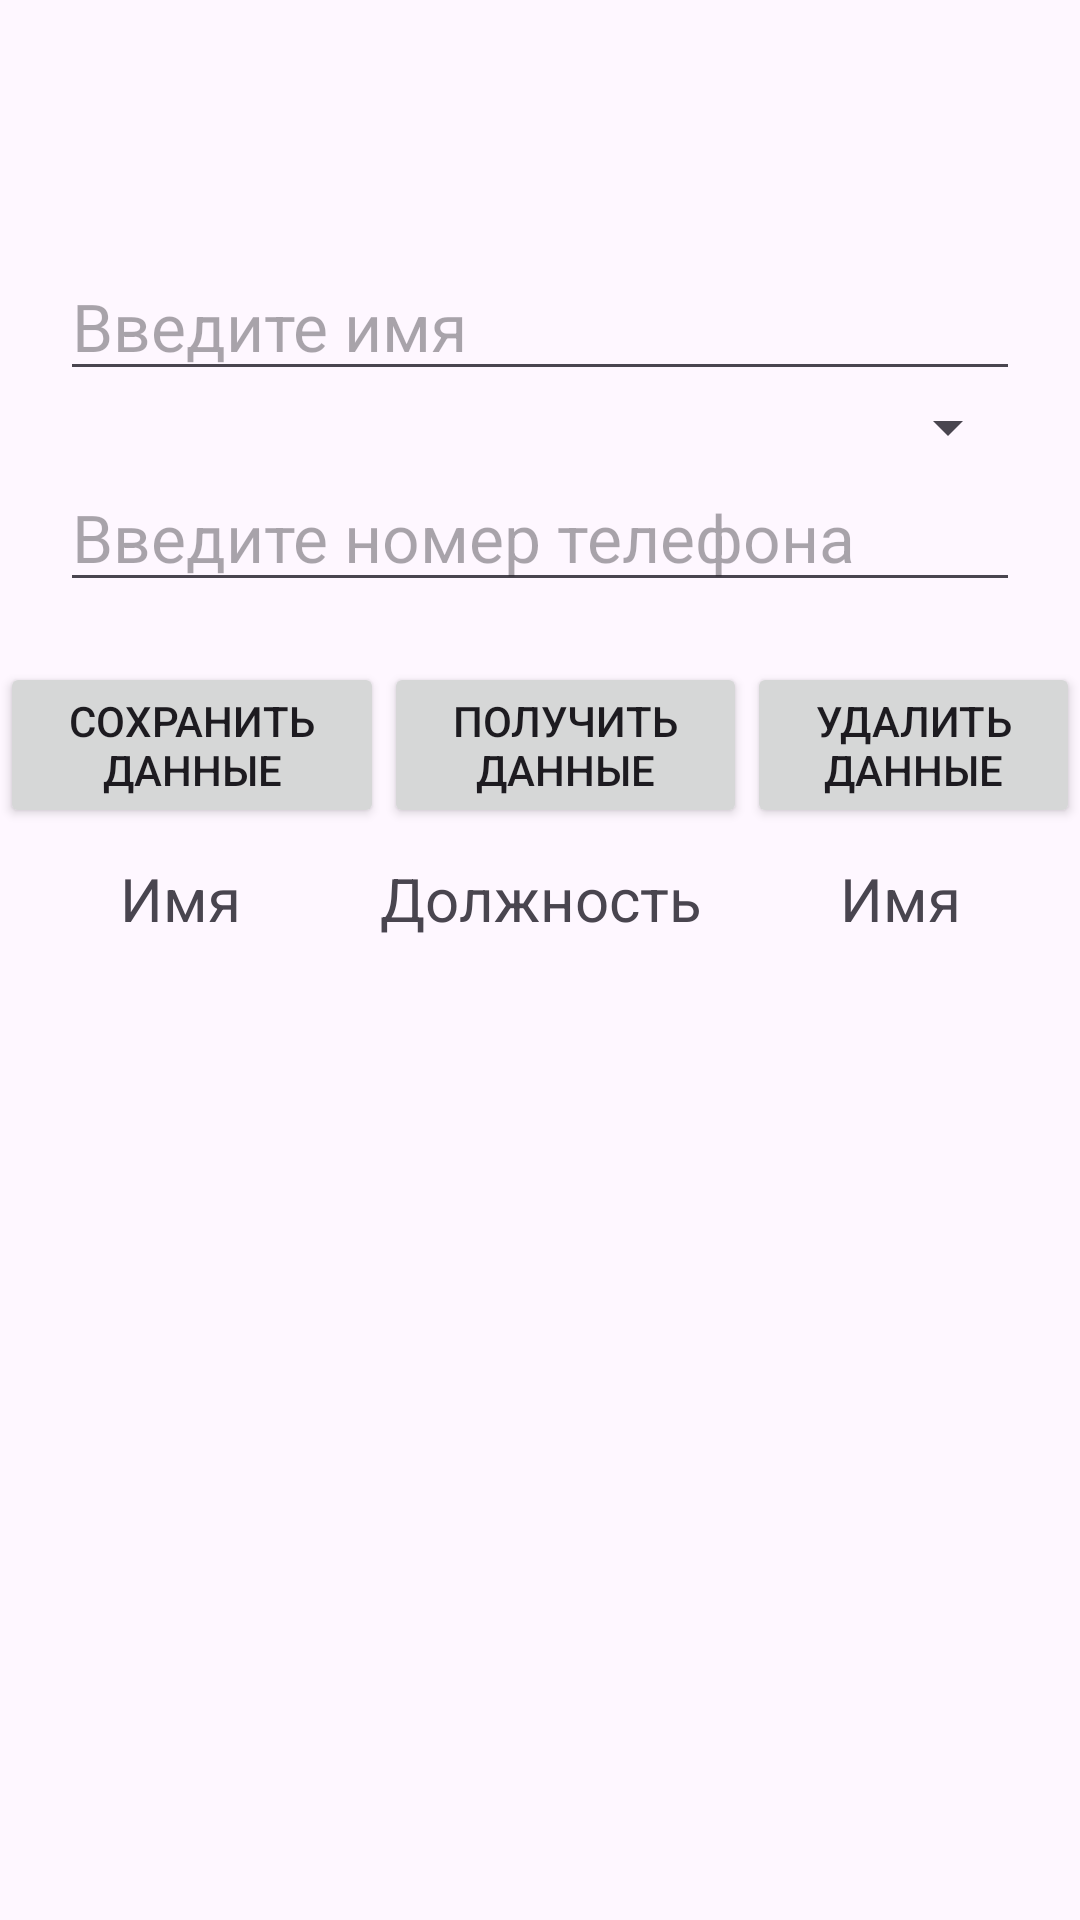

This screen was rendered from an Android layout file. Write that file and the resources it references.
<!-- AndroidManifest.xml: application theme Theme.PersonBase -->
<!-- res/layout/activity_persons.xml -->
<?xml version="1.0" encoding="utf-8"?>
<LinearLayout xmlns:android="http://schemas.android.com/apk/res/android"
    xmlns:app="http://schemas.android.com/apk/res-auto"
    xmlns:tools="http://schemas.android.com/tools"
    android:id="@+id/main"
    android:layout_width="match_parent"
    android:layout_height="match_parent"
    android:orientation="vertical">
    <androidx.appcompat.widget.Toolbar
        android:id="@+id/mainTB"
        android:layout_width="match_parent"
        android:layout_height="wrap_content">
    </androidx.appcompat.widget.Toolbar>
    <LinearLayout
        android:layout_margin="20dp"
        android:layout_width="match_parent"
        android:layout_height="wrap_content"
        android:orientation="vertical">
        <EditText
            android:id="@+id/nameET"
            android:layout_width="match_parent"
            android:layout_height="wrap_content"
            android:hint="Введите имя"
            android:textSize="22sp">
        </EditText>

        <Spinner
            android:id="@+id/positionS"
            android:layout_width="match_parent"
            android:layout_height="wrap_content"
            android:textSize="22sp">
        </Spinner>

        <EditText
            android:id="@+id/phoneET"
            android:layout_width="match_parent"
            android:layout_height="wrap_content"
            android:hint="Введите номер телефона"
            android:textSize="22sp">
        </EditText>
    </LinearLayout>
    <LinearLayout
        android:layout_width="match_parent"
        android:layout_height="wrap_content"
        android:orientation="horizontal">
        <Button
            android:id="@+id/saveBTN"
            android:text="Сохранить данные"
            android:layout_width="wrap_content"
            android:layout_height="wrap_content"
            android:layout_weight="1">
        </Button>
        <Button
            android:id="@+id/getBTN"
            android:text="@string/getData"
            android:layout_width="wrap_content"
            android:layout_height="wrap_content"
            android:layout_weight="1">
        </Button>
        <Button
            android:id="@+id/delBTN"
            android:text="Удалить данные"
            android:layout_width="wrap_content"
            android:layout_height="wrap_content"
            android:layout_weight="1">
        </Button>
    </LinearLayout>
    <LinearLayout
        android:layout_marginTop="10dp"
        android:layout_width="match_parent"
        android:layout_height="wrap_content"
        android:orientation="horizontal">
        <TextView
            android:layout_width="match_parent"
            android:layout_height="wrap_content"
            android:text="Имя"
            android:textSize="20sp"
            android:layout_weight="1"
            android:gravity="center">
        </TextView>
        <TextView
            android:layout_width="match_parent"
            android:layout_height="wrap_content"
            android:text="Должность"
            android:textSize="20sp"
            android:gravity="center"
            android:layout_weight="1">
        </TextView>
        <TextView
            android:layout_width="match_parent"
            android:layout_height="wrap_content"
            android:text="Имя"
            android:textSize="20sp"
            android:gravity="center"
            android:layout_weight="1">
        </TextView>
    </LinearLayout>
    <LinearLayout
        android:layout_width="match_parent"
        android:layout_height="match_parent"
        android:orientation="horizontal">
        <TextView
            android:id="@+id/nameTV"
            android:layout_margin="10dp"
            android:layout_width="match_parent"
            android:layout_height="match_parent"
            android:layout_weight="1"
            android:textSize="20sp">
        </TextView>
        <TextView
            android:id="@+id/positionTV"
            android:layout_margin="10dp"
            android:layout_width="match_parent"
            android:layout_height="match_parent"
            android:layout_weight="1"
            android:textSize="20sp">
        </TextView>
        <TextView
            android:id="@+id/phoneTV"
            android:layout_margin="10dp"
            android:layout_width="match_parent"
            android:layout_height="match_parent"
            android:layout_weight="1"
            android:textSize="20sp">
        </TextView>

    </LinearLayout>


</LinearLayout>
<!-- resources referenced by this layout -->
<resources>
  <string name="getData">Получить данные</string>
  <style name="Theme.PersonBase" parent="Base.Theme.PersonBase" />
  <style name="Base.Theme.PersonBase" parent="Theme.Material3.DayNight.NoActionBar">
          
          
      </style>
</resources>
